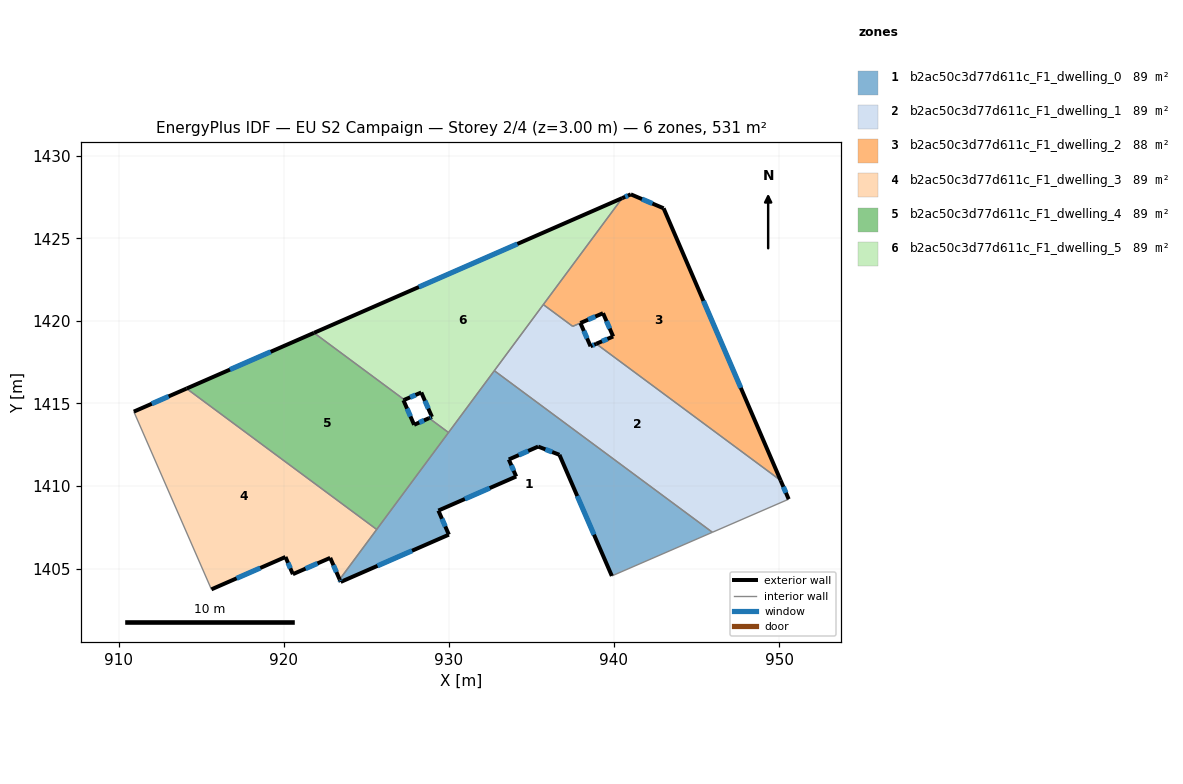
=== STOREY PLAN SPEC (per zone: floor XY polygon, exterior-wall plan segments, windows/doors) ===
zone 1: b2ac50c3d77d611c_F1_dwelling_0  (88.5 m²)
  floor: (945.96, 1407.20) (939.87, 1404.55) (936.70, 1411.89) (935.41, 1412.39) (933.63, 1411.61) (934.08, 1410.57) (929.37, 1408.51) (930.00, 1407.05) (923.45, 1404.19) (923.39, 1404.34) (932.75, 1416.98)
  exterior wall: (933.63, 1411.61) – (935.41, 1412.39)  [1.9 m]
    window: (934.24, 1411.87) – (934.80, 1412.12)  [0.6 m²]
  exterior wall: (934.08, 1410.57) – (933.63, 1411.61)  [1.1 m]
    window: (933.93, 1410.93) – (933.78, 1411.25)  [0.3 m²]
  exterior wall: (929.37, 1408.51) – (934.08, 1410.57)  [5.1 m]
    window: (930.97, 1409.21) – (932.48, 1409.87)  [1.6 m²]
  exterior wall: (930.00, 1407.05) – (929.37, 1408.51)  [1.6 m]
    window: (929.78, 1407.55) – (929.58, 1408.02)  [0.5 m²]
  exterior wall: (923.45, 1404.19) – (930.00, 1407.05)  [7.1 m]
    window: (925.68, 1405.16) – (927.77, 1406.08)  [2.2 m²]
  exterior wall: (923.39, 1404.34) – (923.45, 1404.19)  [0.2 m]
    window: (923.41, 1404.29) – (923.43, 1404.24)  [0.1 m²]
  exterior wall: (936.70, 1411.89) – (939.87, 1404.55)  [8.0 m]
    window: (937.78, 1409.39) – (938.79, 1407.05)  [2.4 m²]
  exterior wall: (935.41, 1412.39) – (936.70, 1411.89)  [1.4 m]
    window: (935.85, 1412.22) – (936.26, 1412.06)  [0.4 m²]
  interior walls: 5
zone 2: b2ac50c3d77d611c_F1_dwelling_1  (88.7 m²)
  floor: (950.09, 1410.34) (950.58, 1409.20) (945.96, 1407.20) (932.75, 1416.98) (935.72, 1420.99) (937.50, 1419.67) (937.97, 1419.87) (938.58, 1418.46) (938.93, 1418.61)
  exterior wall: (938.58, 1418.46) – (937.97, 1419.87)  [1.5 m]
    window: (938.37, 1418.94) – (938.18, 1419.39)  [0.5 m²]
  exterior wall: (938.93, 1418.61) – (938.58, 1418.46)  [0.4 m]
    window: (938.81, 1418.56) – (938.70, 1418.51)  [0.1 m²]
  exterior wall: (950.58, 1409.20) – (950.09, 1410.34)  [1.2 m]
    window: (950.41, 1409.59) – (950.26, 1409.95)  [0.4 m²]
  interior walls: 6
zone 3: b2ac50c3d77d611c_F1_dwelling_2  (88.3 m²)
  floor: (943.01, 1426.82) (950.09, 1410.34) (938.93, 1418.61) (939.95, 1419.05) (939.34, 1420.46) (937.50, 1419.67) (935.72, 1420.99) (940.50, 1427.43) (941.02, 1427.66)
  exterior wall: (941.02, 1427.66) – (940.50, 1427.43)  [0.6 m]
    window: (940.84, 1427.58) – (940.68, 1427.51)  [0.2 m²]
  exterior wall: (943.01, 1426.82) – (941.02, 1427.66)  [2.2 m]
    window: (942.33, 1427.10) – (941.70, 1427.37)  [0.7 m²]
  exterior wall: (950.09, 1410.34) – (943.01, 1426.82)  [17.9 m]
    window: (947.68, 1415.94) – (945.42, 1421.21)  [5.5 m²]
  exterior wall: (939.95, 1419.05) – (938.93, 1418.61)  [1.1 m]
    window: (939.60, 1418.90) – (939.27, 1418.76)  [0.3 m²]
  exterior wall: (939.34, 1420.46) – (939.95, 1419.05)  [1.5 m]
    window: (939.55, 1419.98) – (939.74, 1419.53)  [0.5 m²]
  exterior wall: (937.97, 1419.87) – (939.34, 1420.46)  [1.5 m]
    window: (938.43, 1420.07) – (938.87, 1420.26)  [0.5 m²]
  interior walls: 4
zone 4: b2ac50c3d77d611c_F1_dwelling_3  (88.5 m²)
  floor: (925.63, 1407.37) (923.39, 1404.34) (922.82, 1405.65) (920.55, 1404.66) (920.11, 1405.70) (915.62, 1403.74) (910.92, 1414.50) (914.12, 1415.90)
  exterior wall: (914.12, 1415.90) – (910.92, 1414.50)  [3.5 m]
    window: (913.03, 1415.43) – (912.01, 1414.98)  [1.1 m²]
  exterior wall: (922.82, 1405.65) – (923.39, 1404.34)  [1.4 m]
    window: (923.01, 1405.20) – (923.19, 1404.79)  [0.4 m²]
  exterior wall: (920.55, 1404.66) – (922.82, 1405.65)  [2.5 m]
    window: (921.32, 1405.00) – (922.05, 1405.31)  [0.8 m²]
  exterior wall: (920.11, 1405.70) – (920.55, 1404.66)  [1.1 m]
    window: (920.26, 1405.35) – (920.40, 1405.01)  [0.3 m²]
  exterior wall: (915.62, 1403.74) – (920.11, 1405.70)  [4.9 m]
    window: (917.15, 1404.41) – (918.58, 1405.03)  [1.5 m²]
  interior walls: 3
zone 5: b2ac50c3d77d611c_F1_dwelling_4  (88.5 m²)
  floor: (927.31, 1415.22) (927.25, 1415.19) (927.90, 1413.71) (928.80, 1414.11) (929.98, 1413.24) (925.63, 1407.37) (914.12, 1415.90) (921.83, 1419.27)
  exterior wall: (927.90, 1413.71) – (927.25, 1415.19)  [1.6 m]
    window: (927.68, 1414.21) – (927.47, 1414.69)  [0.5 m²]
  exterior wall: (928.80, 1414.11) – (927.90, 1413.71)  [1.0 m]
    window: (928.50, 1413.97) – (928.20, 1413.84)  [0.3 m²]
  exterior wall: (921.83, 1419.27) – (914.12, 1415.90)  [8.4 m]
    window: (919.21, 1418.13) – (916.74, 1417.05)  [2.6 m²]
  exterior wall: (927.25, 1415.19) – (927.31, 1415.22)  [0.1 m]
  interior walls: 4
zone 6: b2ac50c3d77d611c_F1_dwelling_5  (88.5 m²)
  floor: (940.50, 1427.43) (929.98, 1413.24) (928.80, 1414.11) (928.98, 1414.18) (928.33, 1415.66) (927.31, 1415.22) (921.83, 1419.27)
  exterior wall: (928.98, 1414.18) – (928.80, 1414.11)  [0.2 m]
    window: (928.92, 1414.16) – (928.86, 1414.13)  [0.1 m²]
  exterior wall: (928.33, 1415.66) – (928.98, 1414.18)  [1.6 m]
    window: (928.55, 1415.16) – (928.76, 1414.69)  [0.5 m²]
  exterior wall: (927.31, 1415.22) – (928.33, 1415.66)  [1.1 m]
    window: (927.66, 1415.37) – (927.98, 1415.51)  [0.3 m²]
  exterior wall: (940.50, 1427.43) – (921.83, 1419.27)  [20.4 m]
    window: (934.15, 1424.66) – (928.18, 1422.05)  [6.2 m²]
  interior walls: 5

=== DERIVED (storey summary) ===
Building: EU S2 Campaign
Storey: 2 of 4  (floor level z = 3.00 m)
Storey gross floor area: 531.1 m²
Zones on this storey: 6
  - b2ac50c3d77d611c_F1_dwelling_0: floor 88.5 m²; exterior wall 26.5 m (79.5 m²); 8 window(s) 8.1 m²; WWR 10.2%
  - b2ac50c3d77d611c_F1_dwelling_1: floor 88.7 m²; exterior wall 3.1 m (9.4 m²); 3 window(s) 1.0 m²; WWR 10.2%
  - b2ac50c3d77d611c_F1_dwelling_2: floor 88.3 m²; exterior wall 24.8 m (74.4 m²); 6 window(s) 7.6 m²; WWR 10.2%
  - b2ac50c3d77d611c_F1_dwelling_3: floor 88.5 m²; exterior wall 13.4 m (40.2 m²); 5 window(s) 4.1 m²; WWR 10.2%
  - b2ac50c3d77d611c_F1_dwelling_4: floor 88.5 m²; exterior wall 11.1 m (33.3 m²); 3 window(s) 3.4 m²; WWR 10.2%
  - b2ac50c3d77d611c_F1_dwelling_5: floor 88.5 m²; exterior wall 23.3 m (69.9 m²); 4 window(s) 7.1 m²; WWR 10.2%
Zone adjacency (shared interzone walls):
  - b2ac50c3d77d611c_F1_dwelling_0 ↔ b2ac50c3d77d611c_F1_dwelling_1
  - b2ac50c3d77d611c_F1_dwelling_0 ↔ b2ac50c3d77d611c_F1_dwelling_3
  - b2ac50c3d77d611c_F1_dwelling_0 ↔ b2ac50c3d77d611c_F1_dwelling_4
  - b2ac50c3d77d611c_F1_dwelling_0 ↔ b2ac50c3d77d611c_F1_dwelling_5
  - b2ac50c3d77d611c_F1_dwelling_1 ↔ b2ac50c3d77d611c_F1_dwelling_2
  - b2ac50c3d77d611c_F1_dwelling_1 ↔ b2ac50c3d77d611c_F1_dwelling_5
  - b2ac50c3d77d611c_F1_dwelling_2 ↔ b2ac50c3d77d611c_F1_dwelling_5
  - b2ac50c3d77d611c_F1_dwelling_3 ↔ b2ac50c3d77d611c_F1_dwelling_4
  - b2ac50c3d77d611c_F1_dwelling_4 ↔ b2ac50c3d77d611c_F1_dwelling_5